5-way image classification set "dataset" from GitHub (RUT-MIIT-Projects/dataset); label vocabulary: echinocactus, mimosa, monstera, orchid, rose.

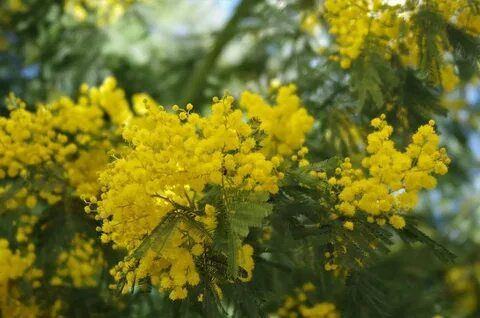
Label: mimosa

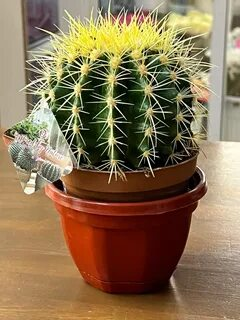
Label: echinocactus

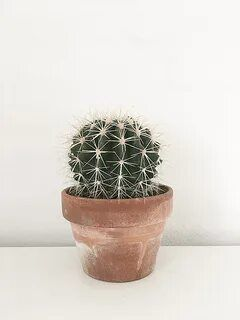
Label: echinocactus

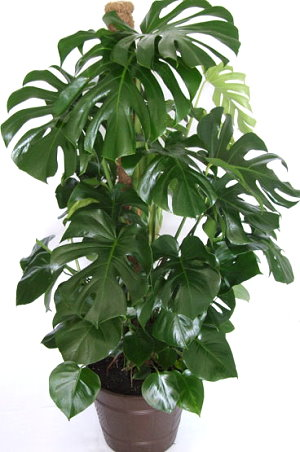
Label: monstera

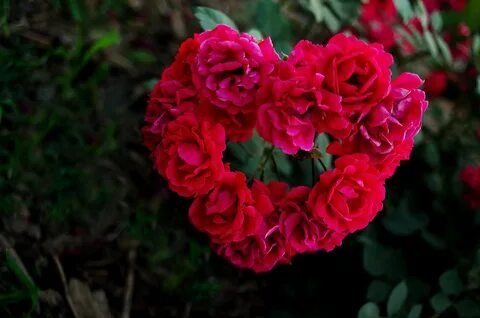
Label: rose

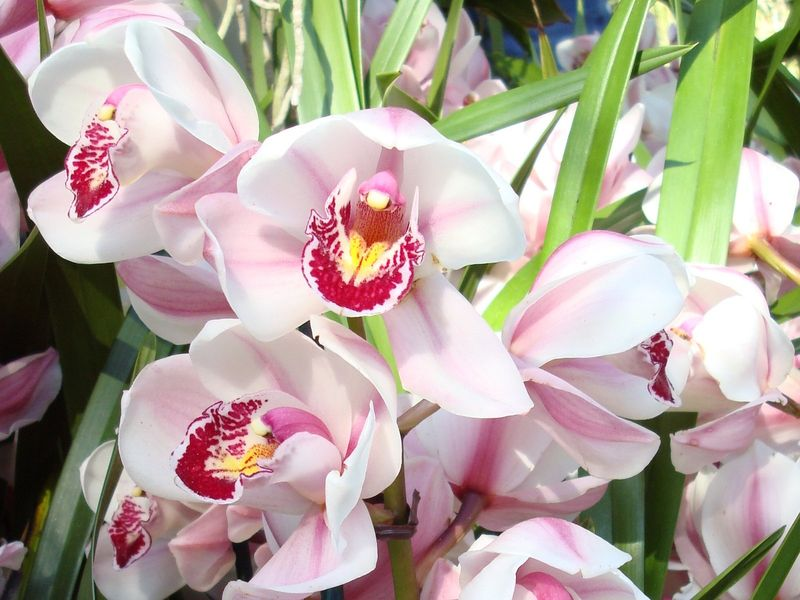
Label: orchid
